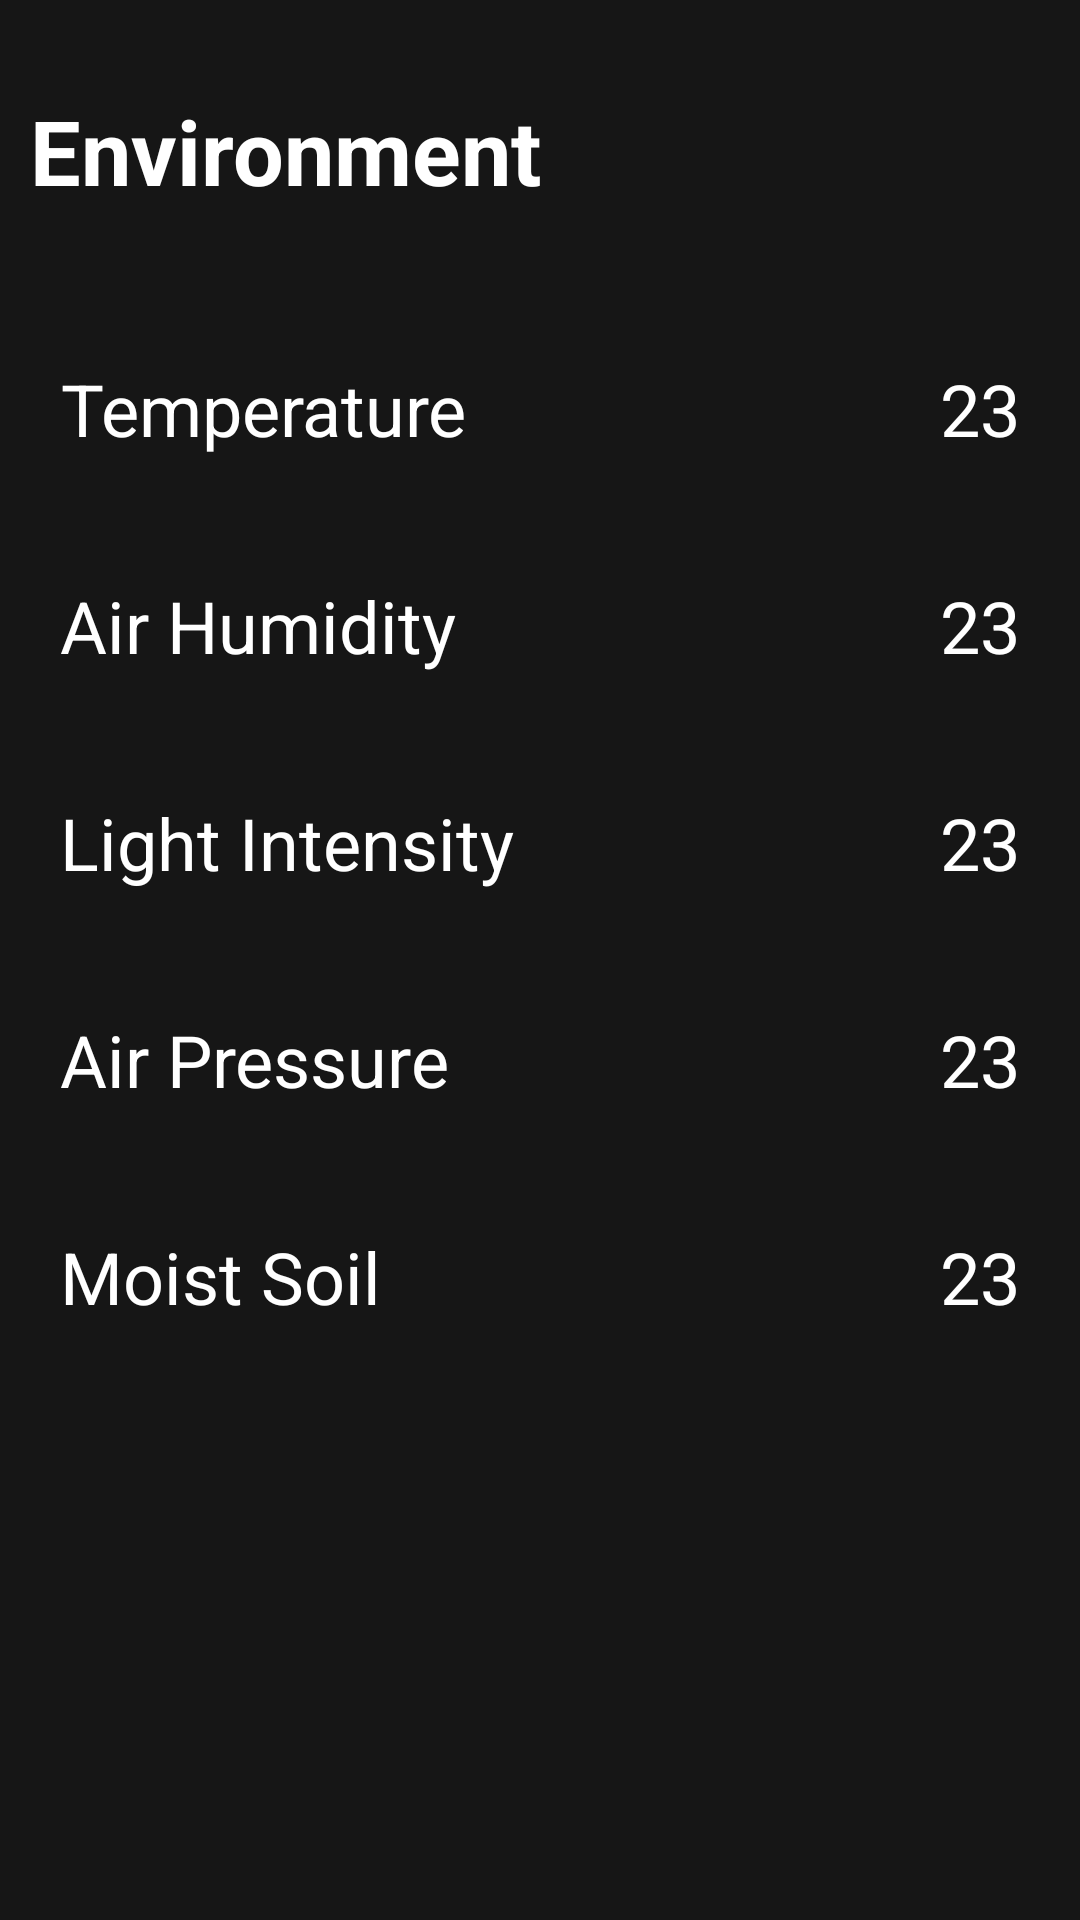

Layout XML and referenced resources for this Android screen:
<!-- AndroidManifest.xml: application theme Theme.AgricultureAutomationApp -->
<!-- res/layout/monitor_activity.xml -->
<?xml version="1.0" encoding="utf-8"?>
<androidx.constraintlayout.widget.ConstraintLayout xmlns:android="http://schemas.android.com/apk/res/android"
    android:id="@+id/monitor_activity"
    android:clipToPadding="false"
    android:clipChildren="false"
    android:layout_width="match_parent"
    android:layout_height="match_parent"
    android:background="@color/background"
    xmlns:app="http://schemas.android.com/apk/res-auto">

    <androidx.constraintlayout.widget.ConstraintLayout
        android:id="@+id/upper_box"
        android:layout_width="match_parent"
        android:layout_height="100dp"
        android:background="@drawable/environment_upper_box_border"
        app:layout_constraintStart_toStartOf="parent"
        app:layout_constraintEnd_toEndOf="parent"
        app:layout_constraintTop_toTopOf="parent">

        <TextView
            android:id="@+id/environment_text"
            android:layout_width="wrap_content"
            android:layout_height="wrap_content"
            android:text="@string/environment"
            android:textColor="@color/white"
            android:textSize="30sp"
            android:layout_marginStart="10dp"
            android:textStyle="bold"
            app:layout_constraintBottom_toBottomOf="parent"
            app:layout_constraintStart_toStartOf="parent"
            app:layout_constraintTop_toTopOf="parent" />
    </androidx.constraintlayout.widget.ConstraintLayout>

    <androidx.constraintlayout.widget.ConstraintLayout
        android:id="@+id/temperature"
        android:layout_width="match_parent"
        android:layout_height="wrap_content"
        android:orientation="horizontal"
        app:layout_constraintTop_toBottomOf="@id/upper_box"
        app:layout_constraintEnd_toEndOf="parent"
        app:layout_constraintStart_toStartOf="parent"
        android:padding="20dp">

        <TextView
            android:id="@+id/temperature_text"
            android:layout_width="wrap_content"
            android:layout_height="wrap_content"
            android:gravity="center"
            android:text="@string/temperature"
            android:textColor="@color/white"
            android:textSize="24sp"
            app:layout_constraintTop_toTopOf="parent"
            app:layout_constraintBottom_toBottomOf="parent"
            app:layout_constraintStart_toStartOf="parent"/>

        <TextView
            android:id="@+id/temperature_value"
            android:layout_width="wrap_content"
            android:layout_height="wrap_content"
            android:gravity="center"
            android:text="@string/sample_number"
            android:textColor="@color/white"
            android:textSize="24sp"
            app:layout_constraintTop_toTopOf="parent"
            app:layout_constraintBottom_toBottomOf="parent"
            app:layout_constraintEnd_toEndOf="parent"/>

    </androidx.constraintlayout.widget.ConstraintLayout>

    <androidx.constraintlayout.widget.ConstraintLayout
        android:id="@+id/air_humidity"
        android:layout_width="match_parent"
        android:layout_height="wrap_content"
        android:orientation="horizontal"
        app:layout_constraintTop_toBottomOf="@id/temperature"
        app:layout_constraintEnd_toEndOf="parent"
        app:layout_constraintStart_toStartOf="parent"
        android:padding="20dp">

        <TextView
            android:id="@+id/humidity_text"
            android:layout_width="wrap_content"
            android:layout_height="wrap_content"
            android:gravity="center"
            android:text="@string/humidity"
            android:textColor="@color/white"
            android:textSize="24sp"
            app:layout_constraintTop_toTopOf="parent"
            app:layout_constraintBottom_toBottomOf="parent"
            app:layout_constraintStart_toStartOf="parent"/>

        <TextView
            android:id="@+id/humidity_value"
            android:layout_width="wrap_content"
            android:layout_height="wrap_content"
            android:gravity="center"
            android:text="@string/sample_number"
            android:textColor="@color/white"
            android:textSize="24sp"
            app:layout_constraintTop_toTopOf="parent"
            app:layout_constraintBottom_toBottomOf="parent"
            app:layout_constraintEnd_toEndOf="parent"/>

    </androidx.constraintlayout.widget.ConstraintLayout>

    <androidx.constraintlayout.widget.ConstraintLayout
        android:id="@+id/light_intensity"
        android:layout_width="match_parent"
        android:layout_height="wrap_content"
        android:orientation="horizontal"
        app:layout_constraintTop_toBottomOf="@id/air_humidity"
        app:layout_constraintEnd_toEndOf="parent"
        app:layout_constraintStart_toStartOf="parent"
        android:padding="20dp">

        <TextView
            android:id="@+id/luminosity_text"
            android:layout_width="wrap_content"
            android:layout_height="wrap_content"
            android:gravity="center"
            android:text="@string/light"
            android:textColor="@color/white"
            android:textSize="24sp"
            app:layout_constraintTop_toTopOf="parent"
            app:layout_constraintBottom_toBottomOf="parent"
            app:layout_constraintStart_toStartOf="parent"/>

        <TextView
            android:id="@+id/luminosity_value"
            android:layout_width="wrap_content"
            android:layout_height="wrap_content"
            android:gravity="center"
            android:text="@string/sample_number"
            android:textColor="@color/white"
            android:textSize="24sp"
            app:layout_constraintTop_toTopOf="parent"
            app:layout_constraintBottom_toBottomOf="parent"
            app:layout_constraintEnd_toEndOf="parent"/>

    </androidx.constraintlayout.widget.ConstraintLayout>

    <androidx.constraintlayout.widget.ConstraintLayout
        android:id="@+id/atmospheric_pressure"
        android:layout_width="match_parent"
        android:layout_height="wrap_content"
        android:orientation="horizontal"
        app:layout_constraintTop_toBottomOf="@id/light_intensity"
        app:layout_constraintEnd_toEndOf="parent"
        app:layout_constraintStart_toStartOf="parent"
        android:padding="20dp">

        <TextView
            android:id="@+id/pressure_text"
            android:layout_width="wrap_content"
            android:layout_height="wrap_content"
            android:gravity="center"
            android:text="@string/pressure"
            android:textColor="@color/white"
            android:textSize="24sp"
            app:layout_constraintTop_toTopOf="parent"
            app:layout_constraintBottom_toBottomOf="parent"
            app:layout_constraintStart_toStartOf="parent"/>

        <TextView
            android:id="@+id/pressure_value"
            android:layout_width="wrap_content"
            android:layout_height="wrap_content"
            android:gravity="center"
            android:text="@string/sample_number"
            android:textColor="@color/white"
            android:textSize="24sp"
            app:layout_constraintTop_toTopOf="parent"
            app:layout_constraintBottom_toBottomOf="parent"
            app:layout_constraintEnd_toEndOf="parent"/>

    </androidx.constraintlayout.widget.ConstraintLayout>

    <androidx.constraintlayout.widget.ConstraintLayout
        android:id="@+id/soil_moisture"
        android:layout_width="match_parent"
        android:layout_height="wrap_content"
        android:orientation="horizontal"
        app:layout_constraintTop_toBottomOf="@id/atmospheric_pressure"
        app:layout_constraintEnd_toEndOf="parent"
        app:layout_constraintStart_toStartOf="parent"
        android:padding="20dp">

        <TextView
            android:id="@+id/soil_moisture_text"
            android:layout_width="wrap_content"
            android:layout_height="wrap_content"
            android:gravity="center"
            android:text="@string/moisture"
            android:textColor="@color/white"
            android:textSize="24sp"
            app:layout_constraintTop_toTopOf="parent"
            app:layout_constraintBottom_toBottomOf="parent"
            app:layout_constraintStart_toStartOf="parent"/>

        <TextView
            android:id="@+id/soil_moisture_value"
            android:layout_width="wrap_content"
            android:layout_height="wrap_content"
            android:gravity="center"
            android:text="@string/sample_number"
            android:textColor="@color/white"
            android:textSize="24sp"
            app:layout_constraintTop_toTopOf="parent"
            app:layout_constraintBottom_toBottomOf="parent"
            app:layout_constraintEnd_toEndOf="parent"/>

    </androidx.constraintlayout.widget.ConstraintLayout>

</androidx.constraintlayout.widget.ConstraintLayout>
<!-- resources referenced by this layout -->
<resources>
  <color name="background">#161616</color>
  <color name="white">#FFFFFFFF</color>
  <!-- drawable environment_upper_box_border (drawable) -->
  <?xml version="1.0" encoding="utf-8"?>
  <layer-list xmlns:android="http://schemas.android.com/apk/res/android">
      <item android:gravity="bottom">
          <shape android:shape="rectangle">
              <solid android:color="@color/border_grey" />
              <size android:height="1dp" />
          </shape>
      </item>
  </layer-list>
  <string name="environment">Environment</string>
  <string name="humidity">Air Humidity</string>
  <string name="light">Light Intensity</string>
  <string name="moisture">Moist Soil</string>
  <string name="pressure">Air Pressure</string>
  <string name="sample_number">23</string>
  <string name="temperature">Temperature</string>
  <style name="Theme.AgricultureAutomationApp" parent="Theme.AppCompat.NoActionBar" />
</resources>
